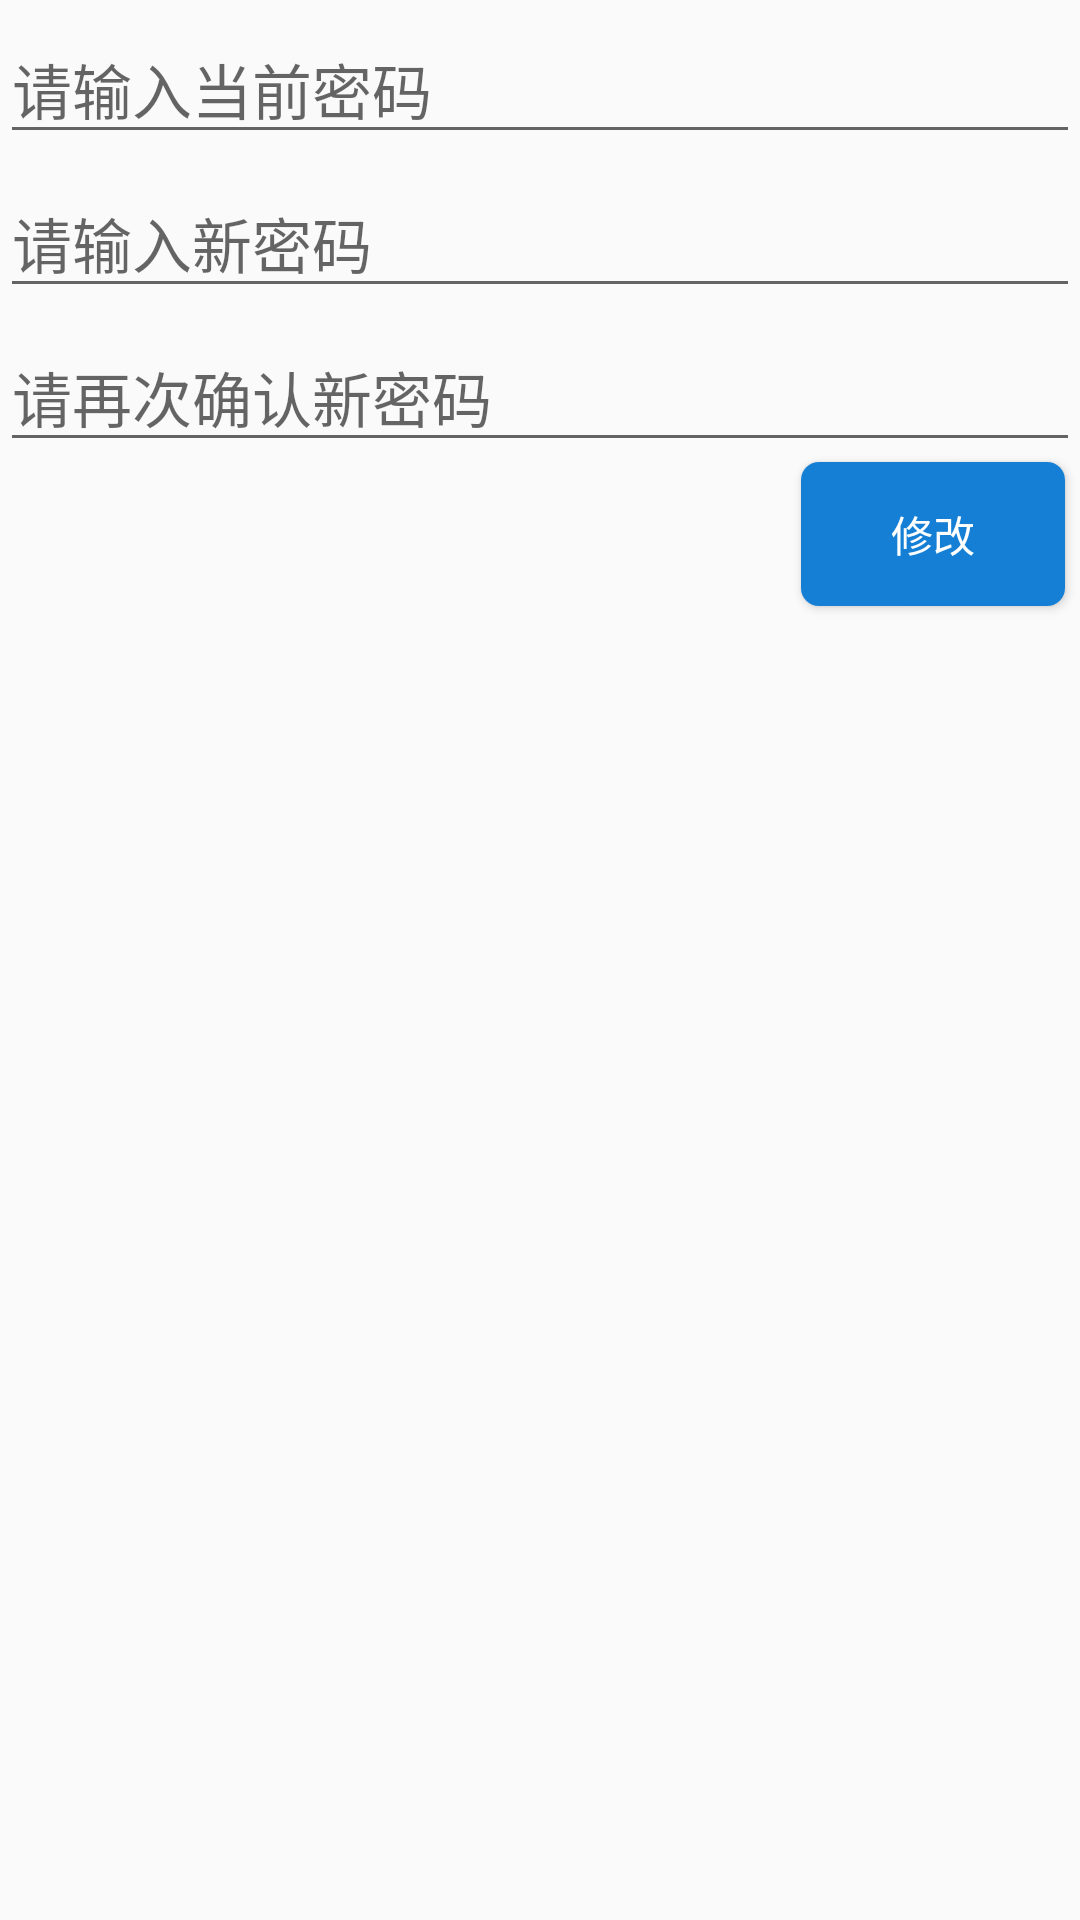

Layout XML and referenced resources for this Android screen:
<!-- AndroidManifest.xml: application theme Theme.Fanlaisu -->
<!-- res/layout/activity_pwd.xml -->
<?xml version="1.0" encoding="utf-8"?>
<RelativeLayout xmlns:android="http://schemas.android.com/apk/res/android"
    xmlns:app="http://schemas.android.com/apk/res-auto"
    xmlns:tools="http://schemas.android.com/tools"
    android:layout_width="match_parent"
    android:layout_height="match_parent"
    tools:context=".pwd">

    <EditText
        android:id="@+id/pwd"
        android:layout_width="match_parent"
        android:layout_height="wrap_content"
        android:layout_marginTop="5dp"
        android:gravity="center_vertical|left"
        android:inputType="textPassword"
        android:hint="请输入当前密码"
        android:textSize="20sp" />

    <EditText
        android:id="@+id/pwd2"
        android:layout_width="match_parent"
        android:layout_height="wrap_content"
        android:layout_marginTop="5dp"
        android:gravity="center_vertical|left"
        android:layout_below="@id/pwd"
        android:inputType="textPassword"
        android:hint="请输入新密码"
        android:textSize="20sp" />

    <EditText
        android:id="@+id/pwd3"
        android:layout_width="match_parent"
        android:layout_height="wrap_content"
        android:layout_marginTop="5dp"
        android:gravity="center_vertical|left"
        android:layout_below="@id/pwd2"
        android:inputType="textPassword"
        android:hint="请再次确认新密码"
        android:textSize="20sp" />

    <Button
        android:id="@+id/button1"
        android:layout_width="wrap_content"
        android:layout_height="wrap_content"
        android:layout_below="@id/pwd3"
        android:layout_alignParentRight="true"
        android:layout_marginRight="5dp"
        android:background="@drawable/button_style2"
        android:textColor="@color/white"
        android:text="修改"/>


</RelativeLayout>
<!-- resources referenced by this layout -->
<resources>
  <color name="white">#FFFFFFFF</color>
  <!-- drawable button_style2 (drawable) -->
  <?xml version="1.0" encoding="utf-8"?>
  <selector xmlns:android="http://schemas.android.com/apk/res/android">
      <item  android:state_pressed="true">
          <shape android:shape="rectangle">
              
              <corners android:radius="6dp" />
              
              <padding android:bottom="10dp" android:left="20dp" android:right="20dp" android:top="10dp" />
              
              <solid android:color="#0E74C5" />
              
  
          </shape>>
      </item>
      <item >
          <shape android:shape="rectangle">
              <corners android:radius="6dp"/>
              <solid android:color="#147FD5"/>
  
          </shape>
      </item>
  
  </selector>
  <style name="Theme.Fanlaisu" parent="Theme.MaterialComponents.DayNight.DarkActionBar.Bridge">
          
          <item name="colorPrimary">@color/purple_500</item>
          <item name="colorPrimaryVariant">#99CCFF</item>
          <item name="colorOnPrimary">@color/white</item>
          
          <item name="colorSecondary">@color/teal_200</item>
          <item name="colorSecondaryVariant">@color/teal_700</item>
          <item name="colorOnSecondary">@color/black</item>
          
          <item name="android:statusBarColor" tools:targetApi="l">?attr/colorPrimaryVariant</item>
          
      </style>
  <color name="purple_500">#FF6200EE</color>
  <color name="teal_200">#FF03DAC5</color>
  <color name="teal_700">#FF018786</color>
  <color name="black">#FF000000</color>
</resources>
